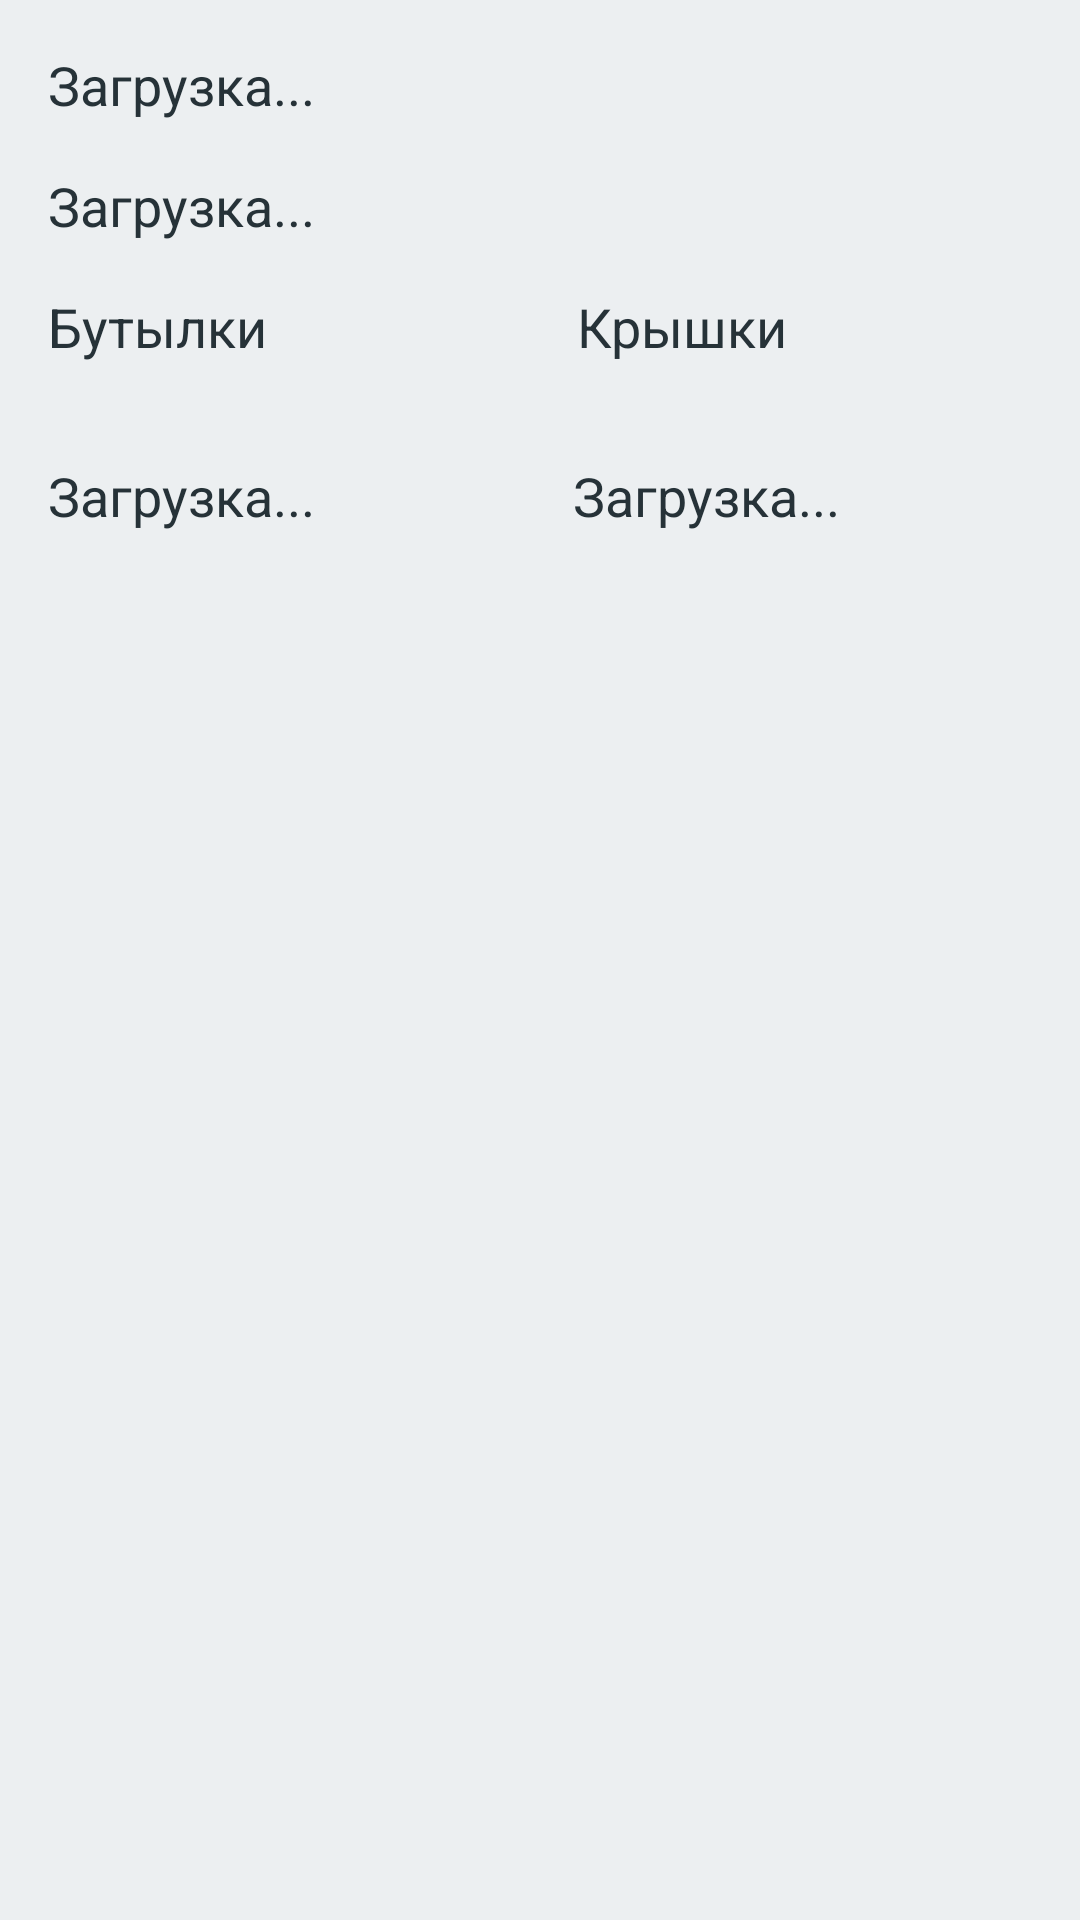

Here is an Android app screen rendered from its layout file. Give the layout XML and the strings, colors and styles it references.
<!-- AndroidManifest.xml: application theme AppTheme -->
<!-- res/layout/popup_window_account_information.xml -->
<?xml version="1.0" encoding="utf-8"?>
<LinearLayout
    xmlns:android="http://schemas.android.com/apk/res/android"
    android:layout_width="wrap_content"
    android:layout_height="wrap_content"
    android:orientation="vertical"
    android:layout_marginEnd="16dp"
    android:layout_marginStart="16dp"
    android:layout_marginTop="16dp"
    android:layout_marginBottom="16dp">

    <TextView
        android:id="@+id/popup_username"
        android:layout_width="wrap_content"
        android:layout_height="wrap_content"
        android:text="Загрузка..."
        android:textColor="@color/colorPrimaryDark"
        android:textAppearance="@android:style/TextAppearance.Material.Medium"
        android:layout_marginEnd="16dp"
        android:layout_marginStart="16dp"
        android:layout_marginTop="16dp"
        android:layout_marginBottom="16dp" />

    <TextView
        android:id="@+id/popup_status"
        android:layout_width="wrap_content"
        android:layout_height="wrap_content"
        android:layout_marginEnd="16dp"
        android:textColor="@color/colorPrimaryDark"
        android:layout_marginStart="16dp"
        android:textAppearance="@android:style/TextAppearance.Material.Medium"
        android:text="Загрузка..." />

    <LinearLayout
        android:layout_width="350dp"
        android:layout_height="wrap_content"
        android:orientation="horizontal"
        android:layout_marginEnd="16dp"
        android:layout_marginStart="16dp"
        android:layout_marginTop="16dp"
        android:layout_marginBottom="16dp">

        <TextView
            android:layout_width="wrap_content"
            android:layout_height="wrap_content"
            android:layout_weight="1"
            android:text="Бутылки"
            android:textColor="@color/colorPrimaryDark"
            android:textAppearance="@android:style/TextAppearance.Material.Medium" />

        <TextView
            android:layout_width="wrap_content"
            android:layout_height="wrap_content"
            android:layout_weight="1"
            android:text="Крышки"
            android:textColor="@color/colorPrimaryDark"
            android:textAppearance="@android:style/TextAppearance.Material.Medium"
            android:layout_gravity="end"/>
    </LinearLayout>

    <LinearLayout
        android:layout_width="350dp"
        android:layout_height="wrap_content"
        android:orientation="horizontal"
        android:layout_marginTop="16dp"
        android:layout_marginBottom="16dp"
        android:layout_marginEnd="16dp"
        android:layout_marginStart="16dp">

        <TextView
            android:id="@+id/popup_rep"
            android:layout_width="wrap_content"
            android:layout_height="wrap_content"
            android:layout_weight="1"
            android:text="Загрузка..."
            android:textColor="@color/colorPrimaryDark"
            android:textAppearance="@android:style/TextAppearance.Material.Medium" />

        <TextView
            android:id="@+id/popup_coins"
            android:layout_width="wrap_content"
            android:layout_height="wrap_content"
            android:layout_weight="1"
            android:text="Загрузка..."
            android:textColor="@color/colorPrimaryDark"
            android:textAppearance="@android:style/TextAppearance.Material.Medium"
            android:layout_gravity="end"/>
    </LinearLayout>

</LinearLayout>
<!-- resources referenced by this layout -->
<resources>
  <color name="colorPrimaryDark">#263238</color>
  <style name="AppTheme" parent="Theme.AppCompat.Light.DarkActionBar">
          
          <item name="colorPrimary">@color/colorPrimary</item>
          <item name="colorPrimaryDark">@color/colorPrimaryDark</item>
          <item name="colorAccent">@color/colorAccent</item>
          
          <item name="windowNoTitle">true</item>
          <item name="android:navigationBarColor">@color/colorPrimaryDark</item>
          <item name="android:textColor">@color/colorPrimaryDark</item>
          <item name="android:colorForeground">@color/colorAccent</item>
          <item name="android:textColorSecondary">@color/colorAccent</item>
          <item name="android:colorBackground">@color/colorPrimary</item>
          <item name="android:textColorPrimaryInverse">@color/colorPrimaryDark</item>
          <item name="android:textColorSecondaryInverse">@color/colorAccent</item>
          <item name="android:textColorPrimary">@color/colorPrimaryDark</item>
          <item name="android:windowBackground">@color/colorPrimary</item>
      </style>
  <color name="colorPrimary">#ECEFF1</color>
  <color name="colorAccent">#607D8B</color>
</resources>
